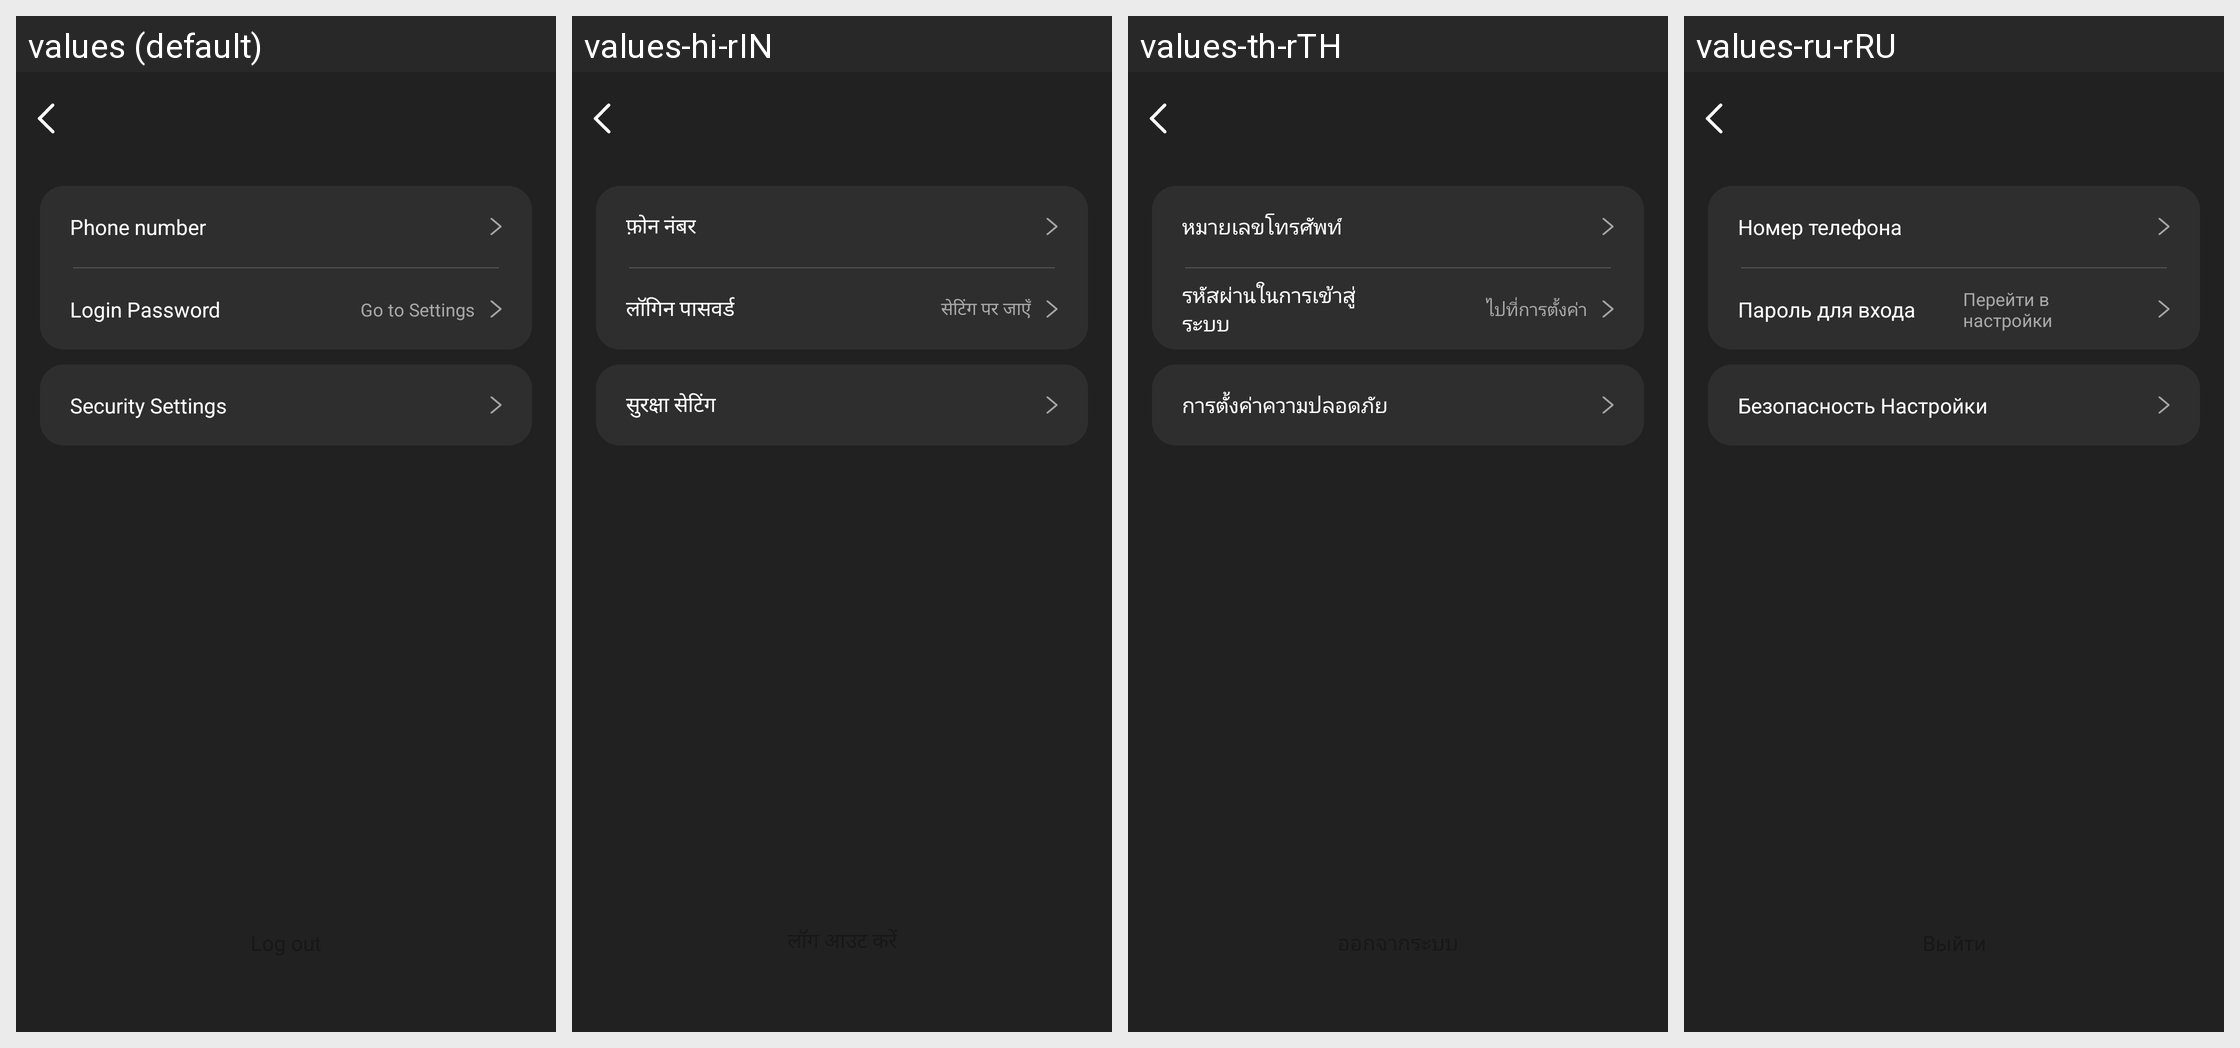

The Android screen above is rendered under several locales of the same app. Produce the string resources it draws, with the default and per-locale values.
Android screen res/layout/activity_account_safety.xml rendered under 4 locales, left to right: values (default), values-hi-rIN, values-th-rTH, values-ru-rRU. Device: Nexus 5 (rendered at 1080×1920; each locale shown at half size, 540×960, under a caption strip naming it); theme Theme.GlassStudio.
Other locales in the repository, not shown: values-ar, values-de, values-es, values-fr, values-in-rID, values-it-rIT, values-ja, values-ko-rKR, values-pt, values-pt-rBR, values-tr-rTR, values-vi-rVN, values-zh-rCN, values-zh-rHK, values-zh-rTW.
Strings drawn on this screen, with the default value and each locale's value (text and hints the layout hard-codes, and strings that could not be matched under every locale, appear in the picture but are not listed):

h_glass_237
  values: Phone number
  values-hi-rIN: फ़ोन नंबर
  values-th-rTH: หมายเลขโทรศัพท์
  values-ru-rRU: Номер телефона

h_glass_238
  values: Login Password
  values-hi-rIN: लॉगिन पासवर्ड
  values-th-rTH: รหัสผ่านในการเข้าสู่ระบบ
  values-ru-rRU: Пароль для входа

h_glass_240
  values: Go to Settings
  values-hi-rIN: सेटिंग पर जाएँ
  values-th-rTH: ไปที่การตั้งค่า
  values-ru-rRU: Перейти в настройки

h_glass_239
  values: Security Settings
  values-hi-rIN: सुरक्षा सेटिंग
  values-th-rTH: การตั้งค่าความปลอดภัย
  values-ru-rRU: Безопасность Настройки
